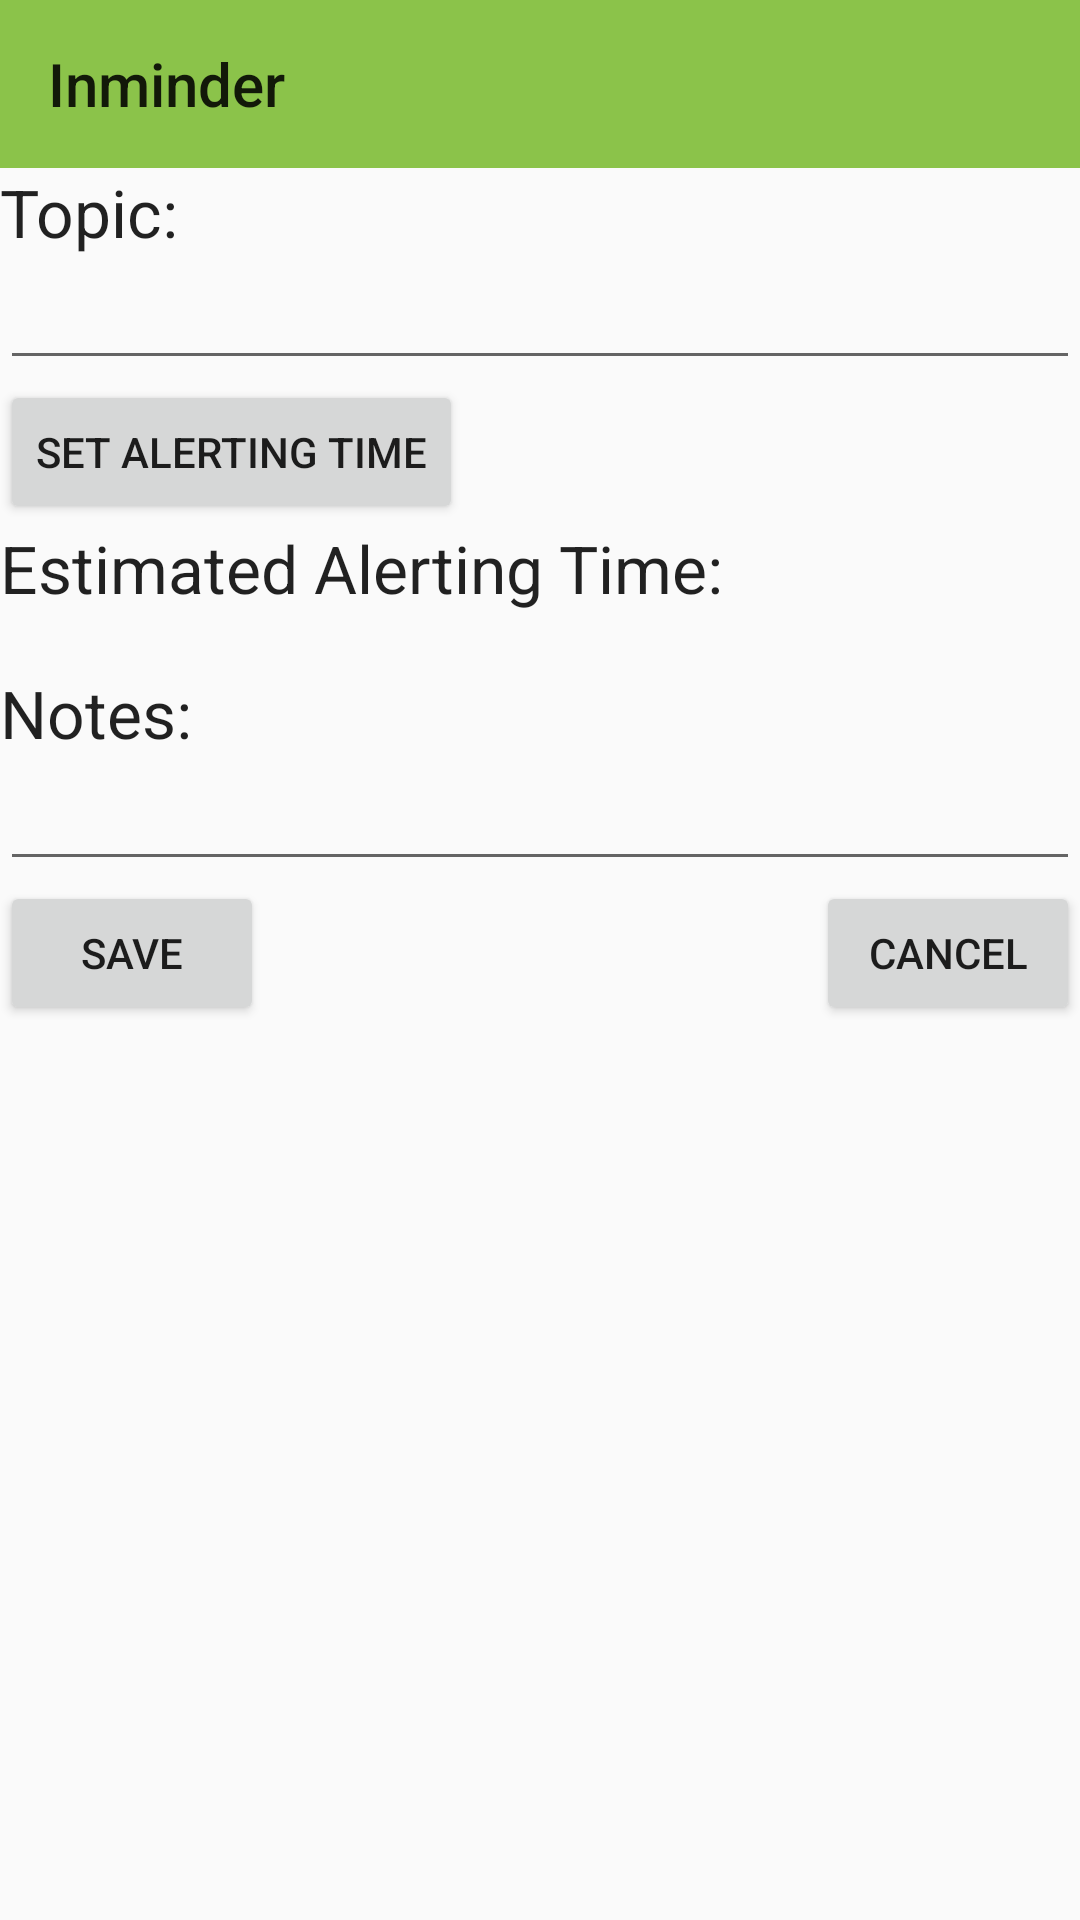

Android layout source for this screen:
<!-- AndroidManifest.xml: application theme AppTheme -->
<!-- res/layout/activity_add_reminder.xml -->
<?xml version="1.0" encoding="utf-8"?>
<RelativeLayout xmlns:android="http://schemas.android.com/apk/res/android"
    xmlns:tools="http://schemas.android.com/tools"
    xmlns:app="http://schemas.android.com/apk/res-auto"
    android:id="@+id/activity_add_reminder"

    android:layout_width="match_parent"
    android:layout_height="match_parent"

    tools:context="edu.brandeis.jjwang95.inminder.AddReminder">

   <include layout="@layout/actiontoolbar"/>

    <TextView
        android:layout_width="wrap_content"
        android:layout_height="wrap_content"
        android:textAppearance="?android:attr/textAppearanceLarge"
        android:text="@string/reminderName"
        android:layout_below="@+id/actionBarTop"
        android:id="@+id/addname"
        android:layout_alignParentLeft="true"
        android:layout_alignParentStart="true" />

    <EditText
        android:layout_width="wrap_content"
        android:layout_height="wrap_content"
        android:ems="20"
        android:id="@+id/reminder_addtopic"
        android:layout_below="@+id/addname"
        android:layout_alignParentLeft="true"
        android:layout_alignParentStart="true" />

    <Button
        android:id="@+id/DateBtn"
        android:layout_width="wrap_content"
        android:layout_height="wrap_content"
        android:layout_below="@id/reminder_addtopic"
        android:text="@string/addDate" />

    <TextView
        android:id="@+id/reminder_timeLabel"
        android:textAppearance="?android:attr/textAppearanceLarge"
        android:layout_width="wrap_content"
        android:layout_height="wrap_content"
        android:layout_below="@+id/DateBtn"
        android:text="@string/timeLabel"/>

    <TextView
        android:id="@+id/reminder_timeshow"
        android:layout_width="wrap_content"
        android:layout_height="wrap_content"
        android:layout_below="@id/reminder_timeLabel"
        android:text=""/>

    <TextView
        android:layout_width="wrap_content"
        android:layout_height="wrap_content"
        android:textAppearance="?android:attr/textAppearanceLarge"
        android:text="@string/notes"
        android:id="@+id/notes"
        android:layout_below="@id/reminder_timeshow"
        android:layout_alignParentLeft="true"
        android:layout_alignParentStart="true" />

    <EditText
        android:layout_width="wrap_content"
        android:layout_height="wrap_content"
        android:ems="20"
        android:id="@+id/reminder_addNotes"
        android:layout_below="@+id/notes"
        android:layout_alignParentLeft="true"
        android:layout_alignParentStart="true" />

    <Button
        android:id="@+id/reminder_save"
        android:layout_height="wrap_content"
        android:layout_width="wrap_content"
        android:layout_below="@id/reminder_addNotes"
        android:text="@string/save"
        android:layout_alignParentLeft="true"
        android:layout_alignParentStart="true" />

    <Button
        android:layout_width="wrap_content"
        android:layout_height="wrap_content"
        android:text="@string/cancel"
        android:id="@+id/reminder_cancel"
        android:layout_below="@+id/reminder_addNotes"
        android:layout_alignParentRight="true"
        android:layout_alignParentEnd="true"/>

</RelativeLayout>
<!-- res/layout/actiontoolbar.xml (included above) -->
<android.support.v7.widget.Toolbar android:id="@+id/actionBarTop"
    android:layout_width="match_parent"
    android:layout_height="?attr/actionBarSize"
    android:background="?attr/colorPrimary"
    android:title="@string/app_name"
    xmlns:android="http://schemas.android.com/apk/res/android" />
<!-- resources referenced by this layout -->
<resources>
  <string name="addDate">Set Alerting Time</string>
  <string name="app_name">Inminder</string>
  <string name="cancel">Cancel</string>
  <string name="notes">Notes:</string>
  <string name="reminderName">Topic:</string>
  <string name="save">Save</string>
  <string name="timeLabel">Estimated Alerting Time:</string>
  <style name="AppTheme" parent="Theme.AppCompat.Light.DarkActionBar">
          
          <item name="colorPrimary">@color/colorPrimary</item>
          <item name="colorPrimaryDark">@color/colorPrimaryDark</item>
          <item name="colorAccent">@color/colorAccent</item>
      </style>
  <color name="colorPrimary">#8BC34A</color>
  <color name="colorPrimaryDark">#689F38</color>
  <color name="colorAccent">#FFEB3B</color>
</resources>
